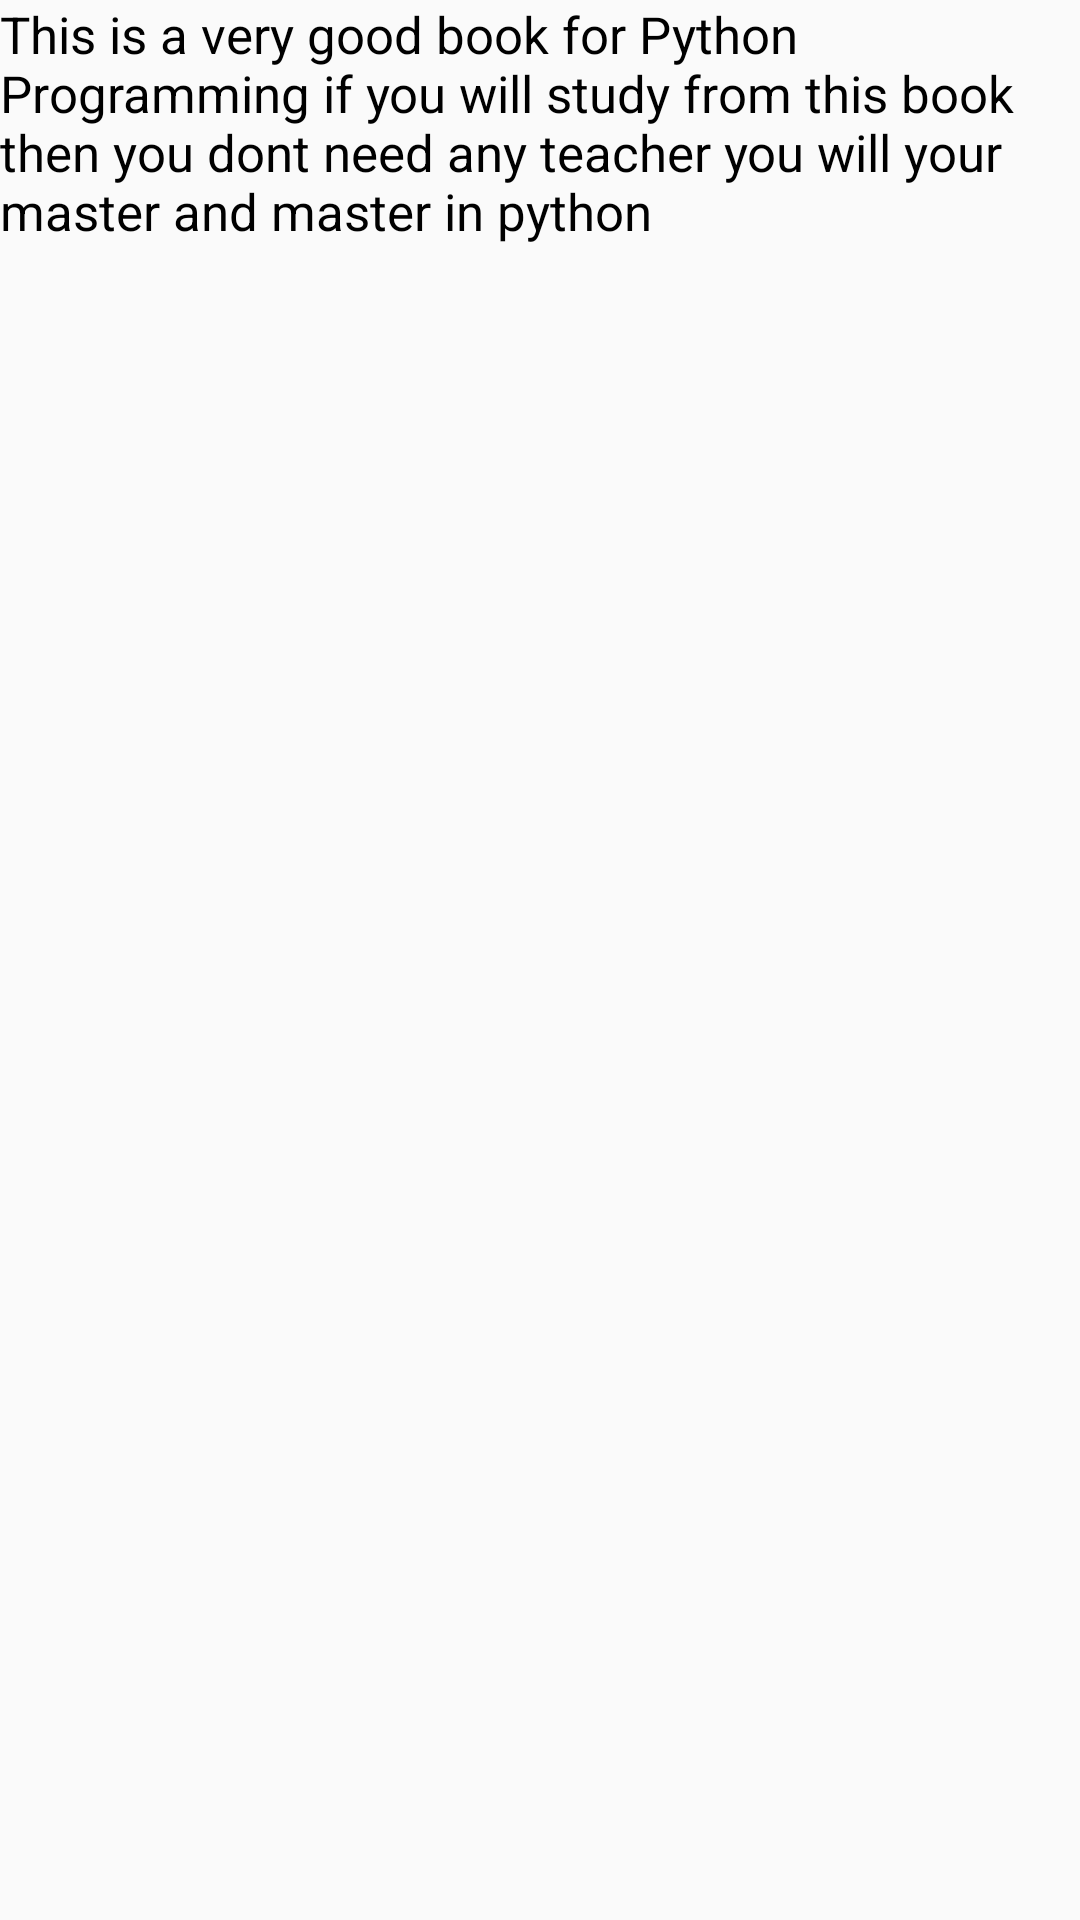

Produce the Android XML layout that renders to this screen, including the resource entries it uses.
<!-- AndroidManifest.xml: application theme AppTheme -->
<!-- res/layout/fragment_products_descriptions.xml -->
<?xml version="1.0" encoding="utf-8"?>
<FrameLayout xmlns:android="http://schemas.android.com/apk/res/android"
    xmlns:tools="http://schemas.android.com/tools"
    android:layout_width="match_parent"
    android:layout_height="match_parent"
    tools:context=".launch.ProductsDescriptionsFragment">

    
    <TextView
        android:id="@+id/tv_product_description"
        android:layout_width="match_parent"
        android:layout_height="match_parent"
        android:textSize="17sp"
        android:text="This is a very good book for Python Programming if you will study from this book then you dont need any teacher you will your master and master in python"
        android:textColor="#000000" />

</FrameLayout>
<!-- resources referenced by this layout -->
<resources>
  <style name="AppTheme" parent="Theme.AppCompat.Light.DarkActionBar">
          
          <item name="colorPrimary">@color/colorPrimary</item>
          <item name="colorPrimaryDark">@color/colorPrimaryDark</item>
          <item name="colorAccent">@color/colorPrimary</item>
      </style>
  <color name="colorPrimary">#1565C0</color>
  <color name="colorPrimaryDark">#052586</color>
</resources>
